Run: headless pygame with SDL's dummy video driver; simulated clock (each Clock.tick advances the game by its frame time, no real sleeping); random seed 0; keys injected as events and as key.get_pressed() state; no mouse input.
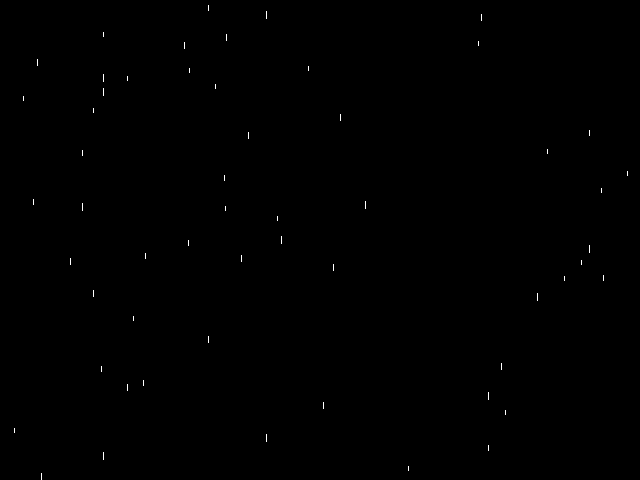
Frame 1 of 4 · flips 1–60 · no input
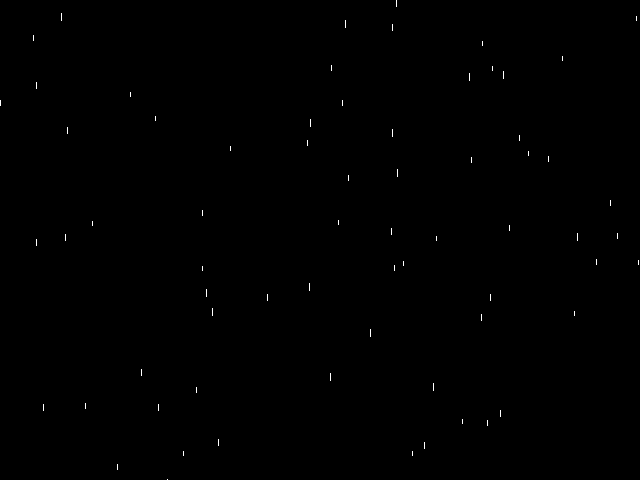
Frame 2 of 4 · flips 61–180 · tapped SPACE, RETURN · held RIGHT (→), D
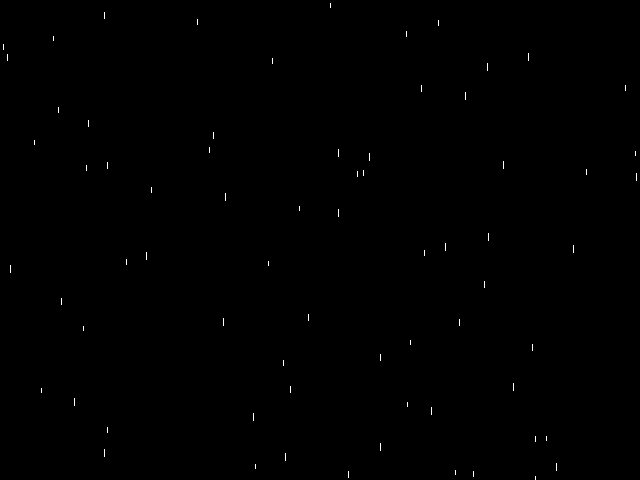
Frame 3 of 4 · flips 181–300 · held DOWN (↓), S
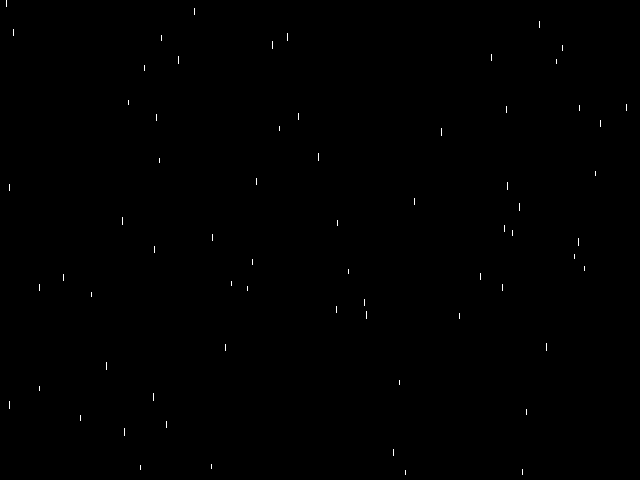
Frame 4 of 4 · flips 301–420 · held LEFT (←), A, UP (↑), W

The pygame program that drew these frames:

import pygame
import sys
import random
SCREEN_WIDTH = 640
SCREEN_HEIGHT = 480
white = (255,255,255)
black = (0,0,0)
pygame.init()
pygame.display.set_caption("Rain")
screen = pygame.display.set_mode((SCREEN_WIDTH, SCREEN_HEIGHT))
clock = pygame.time.Clock()
class Raindrop(object):
    def __init__(self):
        self.height = random.randint(4,7)
        self.speed = random.randint(5,10)
        self.x = random.randint(0,SCREEN_WIDTH)
        self.y = -self.height
    def move(self):
        self.y += self.speed
    def draw(self):
        pygame.draw.line(screen,white,(self.x,self.y),(self.x,self.y+self.height),1)
def main():
    raindrops = []
    while True:
        clock.tick(60)
        for event in pygame.event.get():
            if event.type == pygame.QUIT:
                sys.exit()
        raindrops.append(Raindrop())
        screen.fill(black)
        for drop in raindrops:
            drop.move()
            drop.draw()
            if drop.y > SCREEN_HEIGHT:
                raindrops.remove(drop)
        pygame.display.update()
        
if __name__=="__main__":
    main()
